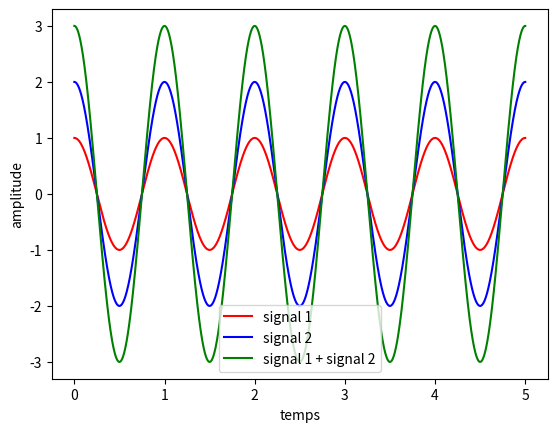

The matplotlib source for this figure:
import numpy as np
import matplotlib.pyplot as plt


n = 100000
t = np.linspace(0, 5, n)

T = 1  
A1 = 1
A2 = 2

phi = np.pi

def signal(t, A, T, phi):
    S = A*np.cos((2*np.pi*t/T) + phi)
    return(S)

s1 = signal(t, A1, T, 0)
s2 = signal(t, A2, T, 0)
S = []


for i in range(n):
    S.append(s1[i] + s2[i])

plt.plot(t, s1, color='red', label='signal 1')
plt.plot(t, s2, color='blue', label='signal 2')
plt.plot(t, S, color='green', label='signal 1 + signal 2')
plt.xlabel('temps')
plt.ylabel('amplitude')
plt.legend()
plt.show()
